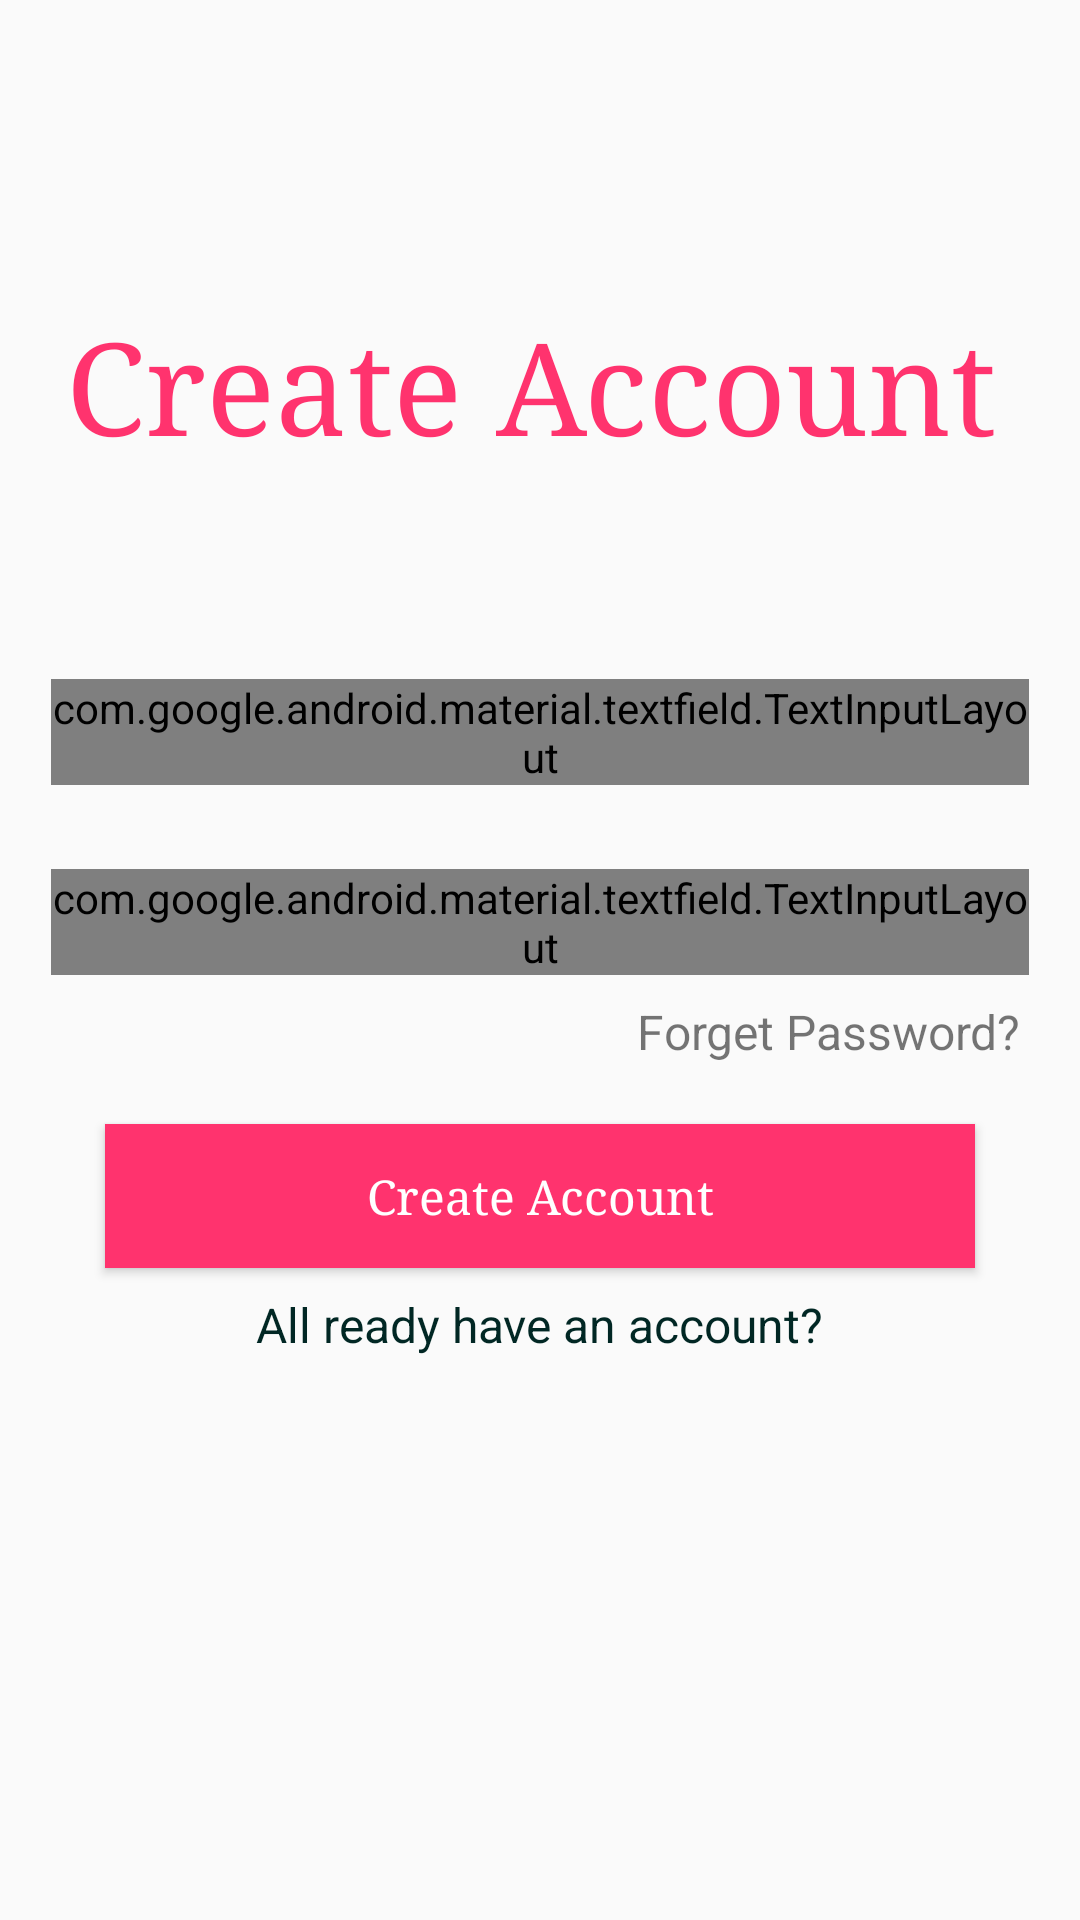

Reconstruct the res/layout file that produces this screen, plus the resources it refers to.
<!-- AndroidManifest.xml: application theme AppTheme -->
<!-- res/layout/activity_register.xml -->
<?xml version="1.0" encoding="utf-8"?>
<LinearLayout xmlns:android="http://schemas.android.com/apk/res/android"
    xmlns:app="http://schemas.android.com/apk/res-auto"
    xmlns:tools="http://schemas.android.com/tools"
    android:layout_width="match_parent"
    android:layout_height="match_parent"
    android:orientation="vertical"
    tools:context=".activity.RegisterActivity">




    <TextView

        android:textColor="@color/colorAccent"
        android:fontFamily="serif"
        android:layout_marginTop="100dp"
        android:layout_marginLeft="22dp"
        android:textSize="43dp"
        android:text="Create Account"
        android:layout_width="match_parent"
        android:layout_height="wrap_content"/>


    




    <com.google.android.material.textfield.TextInputLayout
        android:layout_width="match_parent"
        android:layout_height="wrap_content"
        style="@style/Widget.MaterialComponents.TextInputLayout.OutlinedBox"
        android:layout_marginTop="70dp"
        android:layout_alignParentStart="true"

        android:layout_marginLeft="17dp"
        android:layout_marginRight="17dp"
        android:layout_marginBottom="8dp">
        <EditText
            android:fontFamily="serif"
            android:textColor="#6C6A6A"

            android:layout_width="match_parent"
            android:layout_height="wrap_content"
            android:id="@+id/registration_email"
            android:inputType="textWebEmailAddress"
            android:hint=" Email"
            />
    </com.google.android.material.textfield.TextInputLayout>

    <com.google.android.material.textfield.TextInputLayout
        android:layout_width="match_parent"
        android:layout_height="wrap_content"
        style="@style/Widget.MaterialComponents.TextInputLayout.OutlinedBox"
        android:layout_marginTop="20dp"
        android:layout_alignParentStart="true"
        app:passwordToggleEnabled="true"
        app:passwordToggleDrawable="@drawable/emailicon"
        android:layout_marginLeft="17dp"
        android:layout_marginRight="17dp"
        android:layout_marginBottom="8dp">
        <EditText
            android:fontFamily="serif"
            android:textColor="#6C6A6A"

            android:layout_width="match_parent"
            android:layout_height="wrap_content"
            android:id="@+id/registration_password"
            android:inputType="textPassword"
            android:hint=" Password"
            />
    </com.google.android.material.textfield.TextInputLayout>

    <TextView
        android:layout_marginRight="20dp"
        android:id="@+id/registration_forgetPassword"
        android:layout_width="match_parent"
        android:text="Forget Password?"
        android:gravity="end"
        android:textSize="16dp"
        android:layout_height="wrap_content"/>

   


    <Button
        android:textSize="16dp"
        android:fontFamily="serif"
        android:textStyle="normal"
        android:textAllCaps="false"
        android:id="@+id/registrationBtn"
        android:layout_width="match_parent"
        android:layout_height="wrap_content"
        android:layout_gravity="center_horizontal"
        android:layout_marginTop="20dp"
        android:background="@drawable/button_baground"
        android:text="Create Account"
        android:layout_marginRight="35dp"
        android:layout_marginLeft="35dp"
        android:textColor="@color/white" />
    <TextView
        android:textColor="#012724"
        android:layout_marginTop="8dp"
        android:layout_gravity="center"
        android:id="@+id/alreadyHaveAnAccount"
        android:layout_width="wrap_content"
        android:text="All ready have an account?"
        android:textSize="16dp"
        android:layout_height="wrap_content"/>

</LinearLayout>
<!-- resources referenced by this layout -->
<resources>
  <color name="colorAccent">#FF336E</color>
  <color name="white">#FFFFFF</color>
  <!-- drawable button_baground (drawable) -->
  <?xml version="1.0" encoding="utf-8"?>
  <shape xmlns:android="http://schemas.android.com/apk/res/android"
      android:shape="rectangle">
  
      <gradient
          android:centerX="50%"
          android:centerY="50%"
          android:endColor="@color/colorAccent"
          android:gradientRadius="100dp"
          android:startColor="@color/colorAccent"
          android:type="linear" />
  
  
  </shape>
  <!-- drawable emailicon (drawable) -->
  <?xml version="1.0" encoding="utf-8"?>
  <selector xmlns:android="http://schemas.android.com/apk/res/android">
      <item android:drawable="@drawable/chok1" android:state_checked="true"/>
      <item android:drawable="@drawable/chok2"/>
  </selector>
  <style name="AppTheme" parent="Theme.AppCompat.Light.NoActionBar">
          
          <item name="colorPrimary">@color/colorPrimary</item>
          <item name="colorPrimaryDark">@color/colorPrimaryDark</item>
          <item name="colorAccent">@color/colorAccent</item>
      </style>
  <color name="colorPrimary">#FF336E</color>
  <color name="colorPrimaryDark">#FF336E</color>
</resources>
